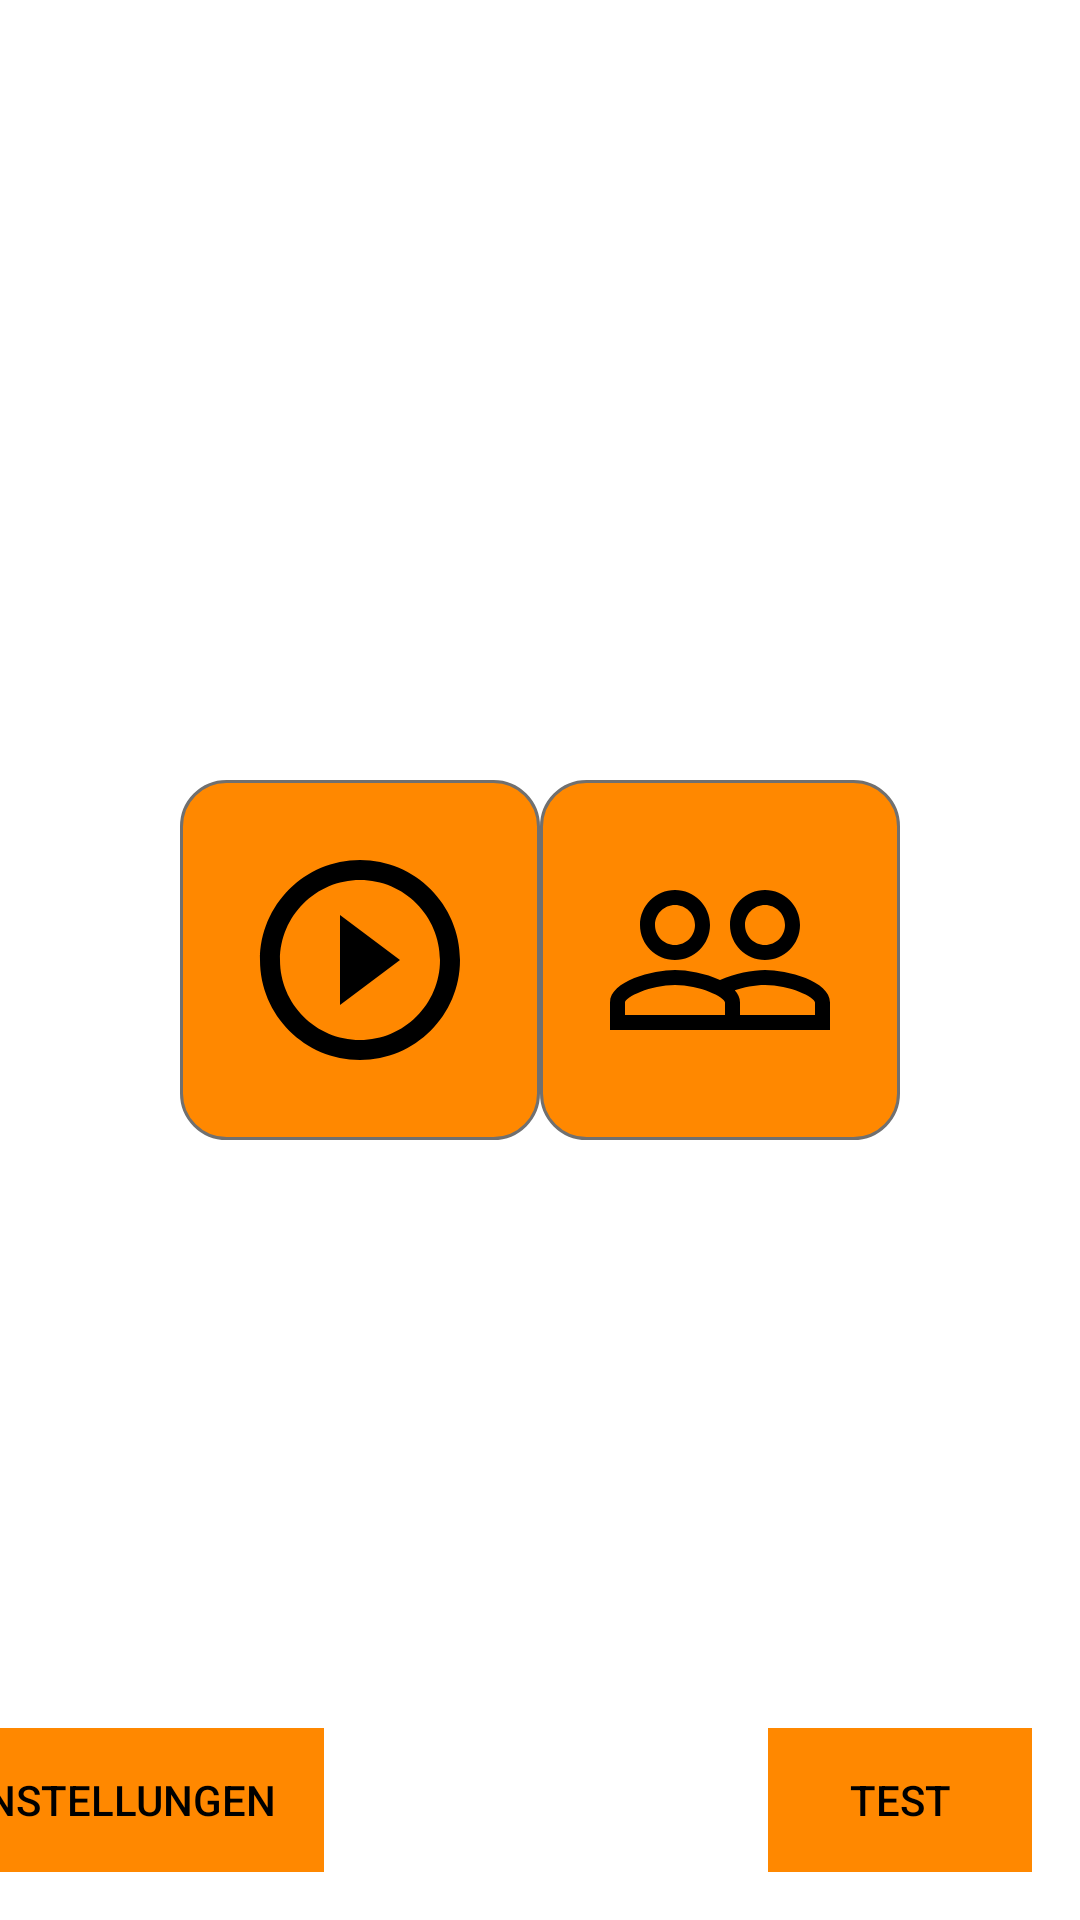

Produce the Android XML layout that renders to this screen, including the resource entries it uses.
<!-- AndroidManifest.xml: application theme Theme.BopThePhone -->
<!-- res/layout/activity_main.xml -->
<?xml version="1.0" encoding="utf-8"?>
<androidx.constraintlayout.widget.ConstraintLayout xmlns:android="http://schemas.android.com/apk/res/android"
    xmlns:app="http://schemas.android.com/apk/res-auto"
    xmlns:tools="http://schemas.android.com/tools"
    android:layout_width="match_parent"
    android:layout_height="match_parent"
    tools:context=".MainActivity">

    <ImageButton
        android:id="@+id/singleplayer"
        android:layout_width="120dp"
        android:layout_height="120dp"
        android:layout_marginStart="60dp"
        android:background="@drawable/gamebutton"
        android:onClick="singleplayerClick"
        app:layout_constraintBottom_toBottomOf="parent"
        app:layout_constraintEnd_toStartOf="@+id/multiplayer"
        app:layout_constraintStart_toStartOf="parent"
        app:layout_constraintTop_toTopOf="parent"
        app:layout_constraintVertical_bias="0.5"
        app:srcCompat="@drawable/ic_baseline_play_circle_outline_80"
        />

    <ImageButton
        android:id="@+id/multiplayer"
        android:layout_width="120dp"
        android:layout_height="120dp"
        android:layout_marginEnd="60dp"
        android:background="@drawable/gamebutton"
        android:onClick="multiplayerClick"
        app:layout_constraintBottom_toBottomOf="parent"
        app:layout_constraintEnd_toEndOf="parent"
        app:layout_constraintTop_toTopOf="parent"
        app:layout_constraintVertical_bias="0.5"
        app:srcCompat="@drawable/ic_baseline_people_outline_80"
        />

    <Button
        android:id="@+id/settings"
        style="@style/Widget.AppCompat.Button.Borderless"
        android:layout_width="wrap_content"
        android:layout_height="wrap_content"
        android:layout_marginEnd="252dp"
        android:layout_marginBottom="16dp"
        android:background="#009688"
        android:text="Einstellungen"
        app:layout_constraintBottom_toBottomOf="parent"
        app:layout_constraintEnd_toEndOf="parent" />

    <Button
        android:id="@+id/test"
        style="@style/Widget.AppCompat.Button.Borderless"
        android:layout_width="wrap_content"
        android:layout_height="wrap_content"
        android:layout_marginEnd="16dp"
        android:layout_marginBottom="16dp"
        android:background="#009688"
        android:text="Test"
        android:onClick="testClick"
        app:layout_constraintBottom_toBottomOf="parent"
        app:layout_constraintEnd_toEndOf="parent" />

</androidx.constraintlayout.widget.ConstraintLayout>
<!-- resources referenced by this layout -->
<resources>
  <!-- drawable gamebutton (drawable) -->
  <?xml version="1.0" encoding="utf-8"?>
  <selector xmlns:android="http://schemas.android.com/apk/res/android">
      <item android:state_pressed="true">
          <shape android:shape="rectangle">
              <corners android:radius="15dp" />
              <solid android:color="@android:color/holo_orange_dark"/>
              <stroke android:color="#707070" android:width="1dp"/>
          </shape>
      </item>
      <item>
          <shape android:shape="rectangle">
              <corners android:radius="15dp" />
              <solid android:color="@android:color/holo_orange_dark"/>
              <stroke android:color="#707070" android:width="1dp"/>
          </shape>
      </item>
  </selector>
  <!-- drawable ic_baseline_people_outline_80 (drawable) -->
  <vector android:height="80dp"
      android:viewportHeight="24" android:viewportWidth="24"
      android:width="80dp" xmlns:android="http://schemas.android.com/apk/res/android">
      <path
          android:fillColor="@android:color/black"
          android:pathData="M16.5,13c-1.2,0 -3.07,0.34 -4.5,1 -1.43,-0.67 -3.3,-1 -4.5,-1C5.33,13 1,14.08 1,16.25L1,19h22v-2.75c0,-2.17 -4.33,-3.25 -6.5,-3.25zM12.5,17.5h-10v-1.25c0,-0.54 2.56,-1.75 5,-1.75s5,1.21 5,1.75v1.25zM21.5,17.5L14,17.5v-1.25c0,-0.46 -0.2,-0.86 -0.52,-1.22 0.88,-0.3 1.96,-0.53 3.02,-0.53 2.44,0 5,1.21 5,1.75v1.25zM7.5,12c1.93,0 3.5,-1.57 3.5,-3.5S9.43,5 7.5,5 4,6.57 4,8.5 5.57,12 7.5,12zM7.5,6.5c1.1,0 2,0.9 2,2s-0.9,2 -2,2 -2,-0.9 -2,-2 0.9,-2 2,-2zM16.5,12c1.93,0 3.5,-1.57 3.5,-3.5S18.43,5 16.5,5 13,6.57 13,8.5s1.57,3.5 3.5,3.5zM16.5,6.5c1.1,0 2,0.9 2,2s-0.9,2 -2,2 -2,-0.9 -2,-2 0.9,-2 2,-2z"/>
  </vector>
  <!-- drawable ic_baseline_play_circle_outline_80 (drawable) -->
  <vector android:height="80dp"
      android:viewportHeight="24" android:viewportWidth="24"
      android:width="80dp" xmlns:android="http://schemas.android.com/apk/res/android">
      <path android:fillColor="@android:color/black" android:pathData="M10,16.5l6,-4.5 -6,-4.5v9zM12,2C6.48,2 2,6.48 2,12s4.48,10 10,10 10,-4.48 10,-10S17.52,2 12,2zM12,20c-4.41,0 -8,-3.59 -8,-8s3.59,-8 8,-8 8,3.59 8,8 -3.59,8 -8,8z"/>
  </vector>
  <style name="Theme.BopThePhone" parent="Theme.MaterialComponents.DayNight.NoActionBar">
          
          <item name="colorPrimary">@android:color/holo_orange_dark</item>
          <item name="colorPrimaryVariant">#FF8800</item>
          <item name="colorOnPrimary">@color/black</item>
          
          <item name="colorSecondary">#FF8800</item>
          <item name="colorSecondaryVariant">#FF8800</item>
          <item name="colorOnSecondary">@color/black</item>
          
          <item name="android:statusBarColor" tools:targetApi="l">?attr/colorPrimaryVariant</item>
          
      </style>
  <!-- not gathered from this repository: default colours our renderer supplied (Android Studio template values) -->
  <color name="black">#FF000000</color>
</resources>
